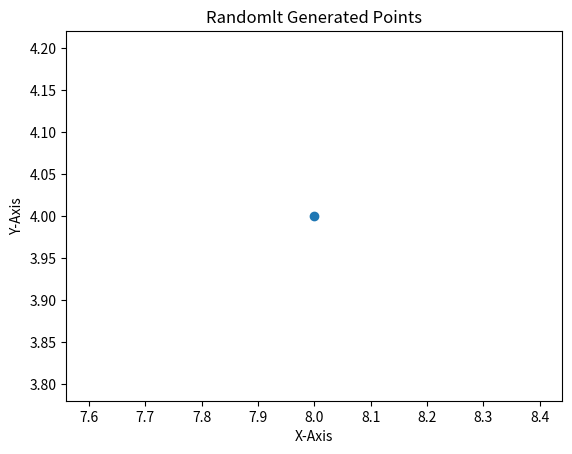

Source code (Python):
import matplotlib.pyplot as plt
import random
def graph(x,y):
    plt.scatter(x,y)
    plt.xlabel("X-Axis")
    plt.ylabel("Y-Axis")
    plt.title("Randomlt Generated Points")
    plt.savefig("graph.png")
    plt.show()
x = [random.randint(1,10)]
y = [random.randint(1,10)]
graph(x,y)
